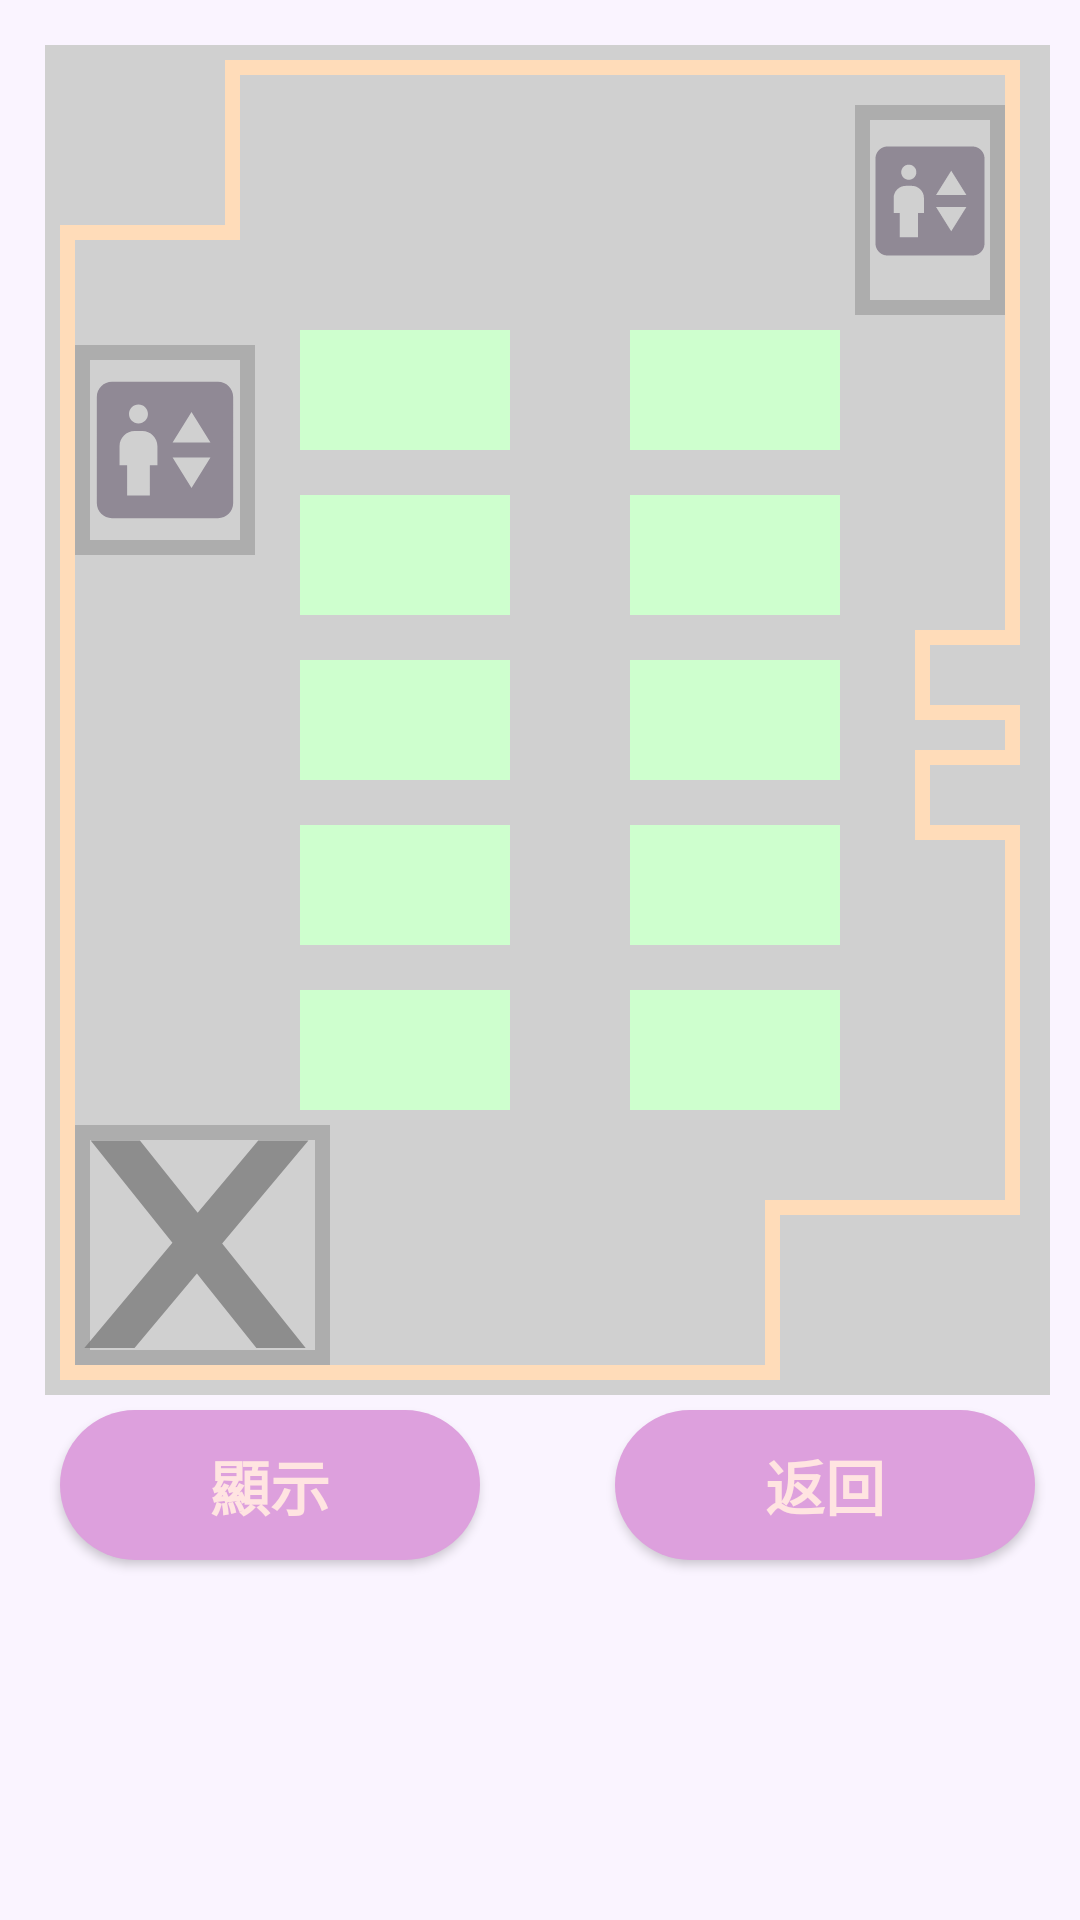

Here is an Android app screen rendered from its layout file. Give the layout XML and the strings, colors and styles it references.
<!-- AndroidManifest.xml: application theme Theme.Park -->
<!-- res/layout/activity_main.xml -->
<?xml version="1.0" encoding="utf-8"?>
<RelativeLayout xmlns:android="http://schemas.android.com/apk/res/android"
    xmlns:app="http://schemas.android.com/apk/res-auto"
    xmlns:tools="http://schemas.android.com/tools"
    android:layout_width="match_parent"
    android:layout_height="match_parent"
    tools:context=".MainActivity"
    android:padding="10dp"
    android:background="#FAF4FF"
    >
    <View
        android:layout_width="match_parent"
        android:layout_height="450dp"
        android:layout_marginLeft="5dp"
        android:layout_marginTop="5dp"
        android:background="#D0D0D0" />
    <LinearLayout
        android:layout_width="320dp"
        android:layout_height="440dp"
        android:background="#FFDCB9"
        android:orientation="vertical"
        android:padding="5dp"
        android:layout_marginLeft="10dp"
        android:id="@+id/one"
        android:layout_marginTop="10dp"
        >

        <View
            android:layout_width="match_parent"
            android:layout_height="match_parent"
            android:background="#D0D0D0" />
    </LinearLayout>
    <View
        android:layout_width="60dp"
        android:layout_height="60dp"
        android:layout_marginLeft="10dp"
        android:layout_marginTop="10dp"
        android:background="#FFDCB9"
        />
    <View
        android:layout_width="55dp"
        android:layout_height="55dp"
        android:layout_marginLeft="10dp"
        android:layout_marginTop="10dp"
        android:background="#D0D0D0"
        />
    <LinearLayout
        android:layout_width="85dp"
        android:layout_height="80dp"
        android:layout_marginLeft="15dp"
        android:layout_marginTop="365dp"
        android:background="#ADADAD"
        android:padding="5dp"

        >

        <View
            android:layout_width="90dp"
            android:layout_height="90dp"
            android:background="#D0D0D0"
          />
    </LinearLayout>
    <View
        android:layout_width="80dp"
        android:layout_height="70dp"
        android:background="@drawable/x"
        android:layout_marginTop="370dp"
        android:layout_marginLeft="15dp"
        />
    <View
        android:layout_width="60dp"
        android:layout_height="70dp"
        android:layout_marginLeft="15dp"
        android:layout_marginTop="105dp"
        android:background="#ADADAD	"
        />
    <View
        android:layout_width="50dp"
        android:layout_height="60dp"
        android:layout_marginLeft="20dp"
        android:layout_marginTop="110dp"
        android:background="#D0D0D0"

        />
    <View
        android:layout_width="50dp"
        android:layout_height="50dp"
        android:layout_marginLeft="20dp"
        android:layout_marginTop="115dp"
        android:background="@drawable/elevator"
        />
    <View
        android:layout_width="80dp"
        android:layout_height="60dp"
        android:layout_marginLeft="245dp"
        android:layout_marginTop="390dp"
        android:background="#FFDCB9"
        />
    <View
        android:layout_width="80dp"
        android:layout_height="55dp"
        android:layout_marginLeft="250dp"
        android:layout_marginTop="395dp"
        android:background="#D0D0D0"
        />
    <View
        android:layout_width="30dp"
        android:layout_height="30dp"
        android:layout_marginLeft="295dp"
        android:layout_marginTop="200dp"
        android:background="#FFDCB9"
        />
    <View
        android:layout_width="30dp"
        android:layout_height="30dp"
        android:layout_marginLeft="295dp"
        android:layout_marginTop="240dp"
        android:background="#FFDCB9"
        />
    <View
        android:layout_width="30dp"
        android:layout_height="20dp"
        android:layout_marginLeft="300dp"
        android:layout_marginTop="205dp"
        android:background="#D0D0D0"
        />
    <View
        android:layout_width="30dp"
        android:layout_height="20dp"
        android:layout_marginLeft="300dp"
        android:layout_marginTop="245dp"
        android:background="#D0D0D0"
        />

    <TextView
        android:id="@+id/view1"
        android:layout_width="70dp"
        android:layout_height="40dp"
        android:background="#CEFFCE"
        android:layout_marginTop="100dp"
        android:layout_marginLeft="90dp"
        />
    <TextView
        android:id="@+id/view2"
        android:layout_width="70dp"
        android:layout_height="40dp"
        android:background="#CEFFCE"
        android:layout_toRightOf="@id/view1"
        android:layout_alignBottom="@id/view1"
        android:layout_marginLeft="40dp"
        />
    <TextView
        android:id="@+id/view3"
        android:layout_width="70dp"
        android:layout_height="40dp"
        android:background="#CEFFCE "
        android:layout_marginTop="155dp"
        android:layout_marginLeft="90dp"
        />
    <TextView
        android:id="@+id/view4"
        android:layout_width="70dp"
        android:layout_height="40dp"
        android:background="#CEFFCE"
        android:layout_toRightOf="@id/view3"
        android:layout_alignBottom="@id/view3"
        android:layout_marginLeft="40dp"
        />
    <TextView
        android:id="@+id/view5"
        android:layout_width="70dp"
        android:layout_height="40dp"
        android:background="#CEFFCE"
        android:layout_marginTop="210dp"
        android:layout_marginLeft="90dp"
        />
    <TextView
        android:id="@+id/view6"
        android:layout_width="70dp"
        android:layout_height="40dp"
        android:background="#CEFFCE"
        android:layout_toRightOf="@id/view5"
        android:layout_alignBottom="@id/view5"
        android:layout_marginLeft="40dp"
        />
    <TextView
        android:id="@+id/view7"
        android:layout_width="70dp"
        android:layout_height="40dp"
        android:background="#CEFFCE"
        android:layout_marginTop="265dp"
        android:layout_marginLeft="90dp"
        />
    <TextView
        android:id="@+id/view8"
        android:layout_width="70dp"
        android:layout_height="40dp"
        android:background="#CEFFCE"
        android:layout_toRightOf="@id/view7"
        android:layout_alignBottom="@id/view7"
        android:layout_marginLeft="40dp"
        />
    <TextView
        android:id="@+id/view9"
        android:layout_width="70dp"
        android:layout_height="40dp"
        android:background="#CEFFCE"
        android:layout_marginTop="320dp"
        android:layout_marginLeft="90dp"
        />
    <TextView
        android:id="@+id/view10"
        android:layout_width="70dp"
        android:layout_height="40dp"
        android:background="#CEFFCE"
        android:layout_toRightOf="@id/view9"
        android:layout_alignBottom="@id/view9"
        android:layout_marginLeft="40dp"
        />
    <LinearLayout
        android:layout_width="50dp"
        android:layout_height="70dp"
        android:layout_marginLeft="275dp"
        android:layout_marginTop="25dp"
        android:background="#ADADAD	"
        android:padding="5dp"
        >

        <View
            android:layout_width="match_parent"
            android:layout_height="match_parent"
            android:background="#D0D0D0"
            />
    </LinearLayout>
    <View
        android:layout_width="40dp"
        android:layout_height="40dp"
        android:background="@drawable/elevator"
        android:layout_marginLeft="280dp"
        android:layout_marginTop="37dp"
        />
    <Button
        android:id="@+id/btn_1"
        android:layout_width="140dp"
        android:layout_height="50dp"
        android:layout_below="@id/one"
        app:backgroundTint="@null"
        android:background="@drawable/open"
        android:text="顯示"
        android:textSize="20sp"
        android:textColor="#ffe4e1"
        android:layout_marginTop="10dp"
        android:textStyle="bold"
        android:layout_marginLeft="10dp"
    />
    <Button
        android:id="@+id/btn_2"
        android:layout_width="140dp"
        android:layout_height="50dp"
        android:layout_below="@id/one"
        app:backgroundTint="@null"
        android:background="@drawable/open"
        android:text="返回"
        android:textSize="20sp"
        android:textColor="#ffe4e1"
        android:layout_marginLeft="45dp"
        android:layout_toRightOf="@id/btn_1"
        android:layout_marginTop="10dp"
        android:textStyle="bold"
        />

</RelativeLayout>
<!-- resources referenced by this layout -->
<resources>
  <!-- drawable elevator (drawable-anydpi) -->
  <vector xmlns:android="http://schemas.android.com/apk/res/android"
      android:width="24dp"
      android:height="24dp"
      android:viewportWidth="24"
      android:viewportHeight="24"
      android:tint="#7F7686"
      android:alpha="0.8">
    <group android:scaleX="1.2121212"
        android:scaleY="1.2121212"
        android:translateX="-2.5454545"
        android:translateY="-2.5454545">
      <path
          android:fillColor="@android:color/white"
          android:pathData="M19,3H5C3.9,3 3,3.9 3,5v14c0,1.1 0.9,2 2,2h14c1.1,0 2,-0.9 2,-2V5C21,3.9 20.1,3 19,3zM8.5,6c0.69,0 1.25,0.56 1.25,1.25c0,0.69 -0.56,1.25 -1.25,1.25S7.25,7.94 7.25,7.25C7.25,6.56 7.81,6 8.5,6zM11,14h-1v4H7v-4H6v-2.5c0,-1.1 0.9,-2 2,-2h1c1.1,0 2,0.9 2,2V14zM15.5,17L13,13h5L15.5,17zM13,11l2.5,-4l2.5,4H13z"/>
    </group>
  </vector>
  <!-- drawable open (drawable) -->
  <?xml version="1.0" encoding="utf-8"?>
  <selector xmlns:android="http://schemas.android.com/apk/res/android">
      <item   android:state_pressed="false">
          <shape>
              <solid
                  android:color="#dda0dd"
                  />
              <corners
                  android:radius="35dp"
                  android:color="#dda0dd"
                  />
          </shape>
      </item>
      <item   android:state_pressed="true">
          <shape>
              <solid
                  android:color="	#FF95CA"
                  />
              <corners
                  android:radius="35dp"
                  android:drawable="@color/btn_4"
                  />
          </shape>
      </item>
  </selector>
  <!-- drawable x (drawable-anydpi) -->
  <?xml version="1.0" encoding="utf-8"?>
  <vector xmlns:android="http://schemas.android.com/apk/res/android"
      android:width="24dp"
      android:height="24dp"
      android:viewportWidth="24"
      android:viewportHeight="24"
      android:tint="#7B7B7B">
    <group android:scaleX="0.31623238"
        android:scaleY="0.31623238"
        android:translateX="0.6156342"
        android:translateY="-17.454546">
      <group android:translateY="130.35938">
        <path android:pathData="M1,-0L28.859375,-38L3,-75L18.578125,-75L30.828125,-57.484375Q34.234375,-52.609375,36.84375,-48.890625Q39.65625,-52.71875,42.28125,-56.296875L56,-75L71.875,-75L44.59375,-37.796875L71,-0L55.421875,-0L39.484375,-22.796875L36.609375,-26.90625L16.875,-0L1,-0Z"
            android:fillColor="#D0D0D0"
            android:fillAlpha="0.8"/>
      </group>
    </group>
  </vector>
  <style name="Theme.Park" parent="Theme.MaterialComponents.DayNight.DarkActionBar">
          
          <item name="colorPrimary">@color/purple_500</item>
          <item name="colorPrimaryVariant">@color/purple_700</item>
          <item name="colorOnPrimary">@color/white</item>
          
          <item name="colorSecondary">@color/teal_200</item>
          <item name="colorSecondaryVariant">@color/teal_700</item>
          <item name="colorOnSecondary">@color/black</item>
          
          <item name="android:statusBarColor" tools:targetApi="l">?attr/colorPrimaryVariant</item>
          
      </style>
  <color name="btn_4"> #FF95CA</color>
  <color name="purple_500">#FF6200EE</color>
  <color name="purple_700">#FF3700B3</color>
  <color name="white">#FFFFFFFF</color>
  <color name="teal_200">#FF03DAC5</color>
  <color name="teal_700">#FF018786</color>
  <color name="black">#FF000000</color>
</resources>
